Run: headless pygame with SDL's dummy video driver; simulated clock (each Clock.tick advances the game by its frame time, no real sleeping); random seed 0; keys injected as events and as key.get_pressed() state; no mouse input.
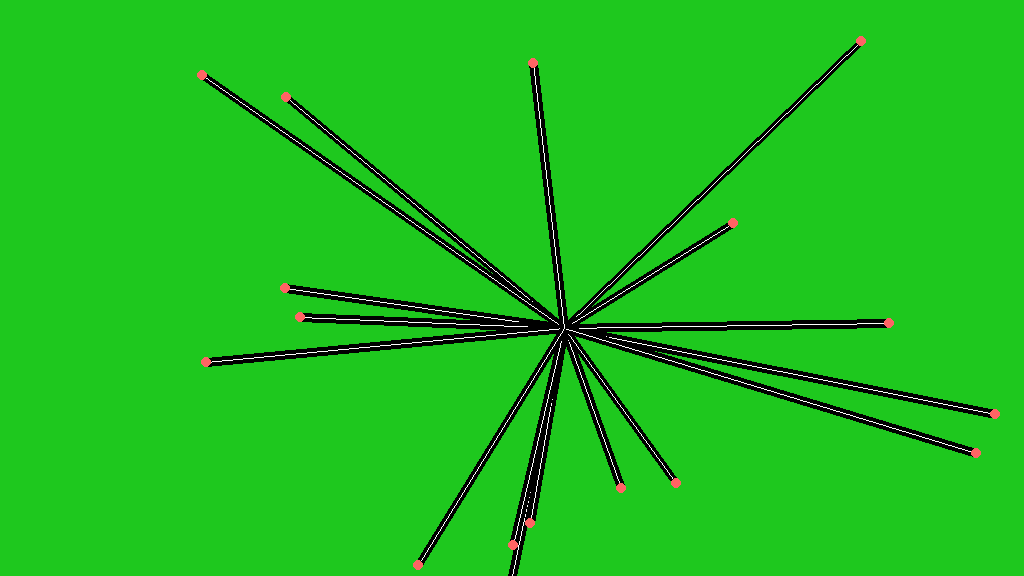
Frame 1 of 4 · flips 1–60 · no input
Frame 2 of 4 · flips 61–180 · tapped SPACE, RETURN · held RIGHT (→), D · screen unchanged from frame 1, image omitted
Frame 3 of 4 · flips 181–300 · held DOWN (↓), S · screen unchanged from frame 2, image omitted
Frame 4 of 4 · flips 301–420 · held LEFT (←), A, UP (↑), W · screen unchanged from frame 3, image omitted

The pygame program that drew these frames:

import pygame,random
on = 1
rez = (1024,576)
destinations = [(random.randint(0,rez[0]),random.randint(0,rez[1])) for x in range(random.randint(10,20))]
print(destinations)
av = [0,0]
for x in destinations:
    av[0] += x[0]
    av[1] += x[1]
av = [av[0]/float(len(destinations)),av[1]/float(len(destinations))]
screen = pygame.display.set_mode(rez)
mid = (rez[0]/2.0,rez[1])
clock = pygame.time.Clock()
streetWidth = 9
streetColor = (0,0,0)
cars = []
carDimentions = (4,6)
while on:
    clock.tick(30)
    for event in pygame.event.get():
        if event.type == pygame.QUIT:
            on = 0

    screen.fill((30,200,30))
    pygame.draw.line(screen,streetColor,mid,av,streetWidth)
    pygame.draw.line(screen,(255,255,255),mid,av,1)
    for x in destinations:
        pygame.draw.line(screen,streetColor,av,x,streetWidth)
        pygame.draw.line(screen,(255,255,255),av,x,1)
        pygame.draw.circle(screen,(255,100,100),x,5)
    pygame.display.update()
